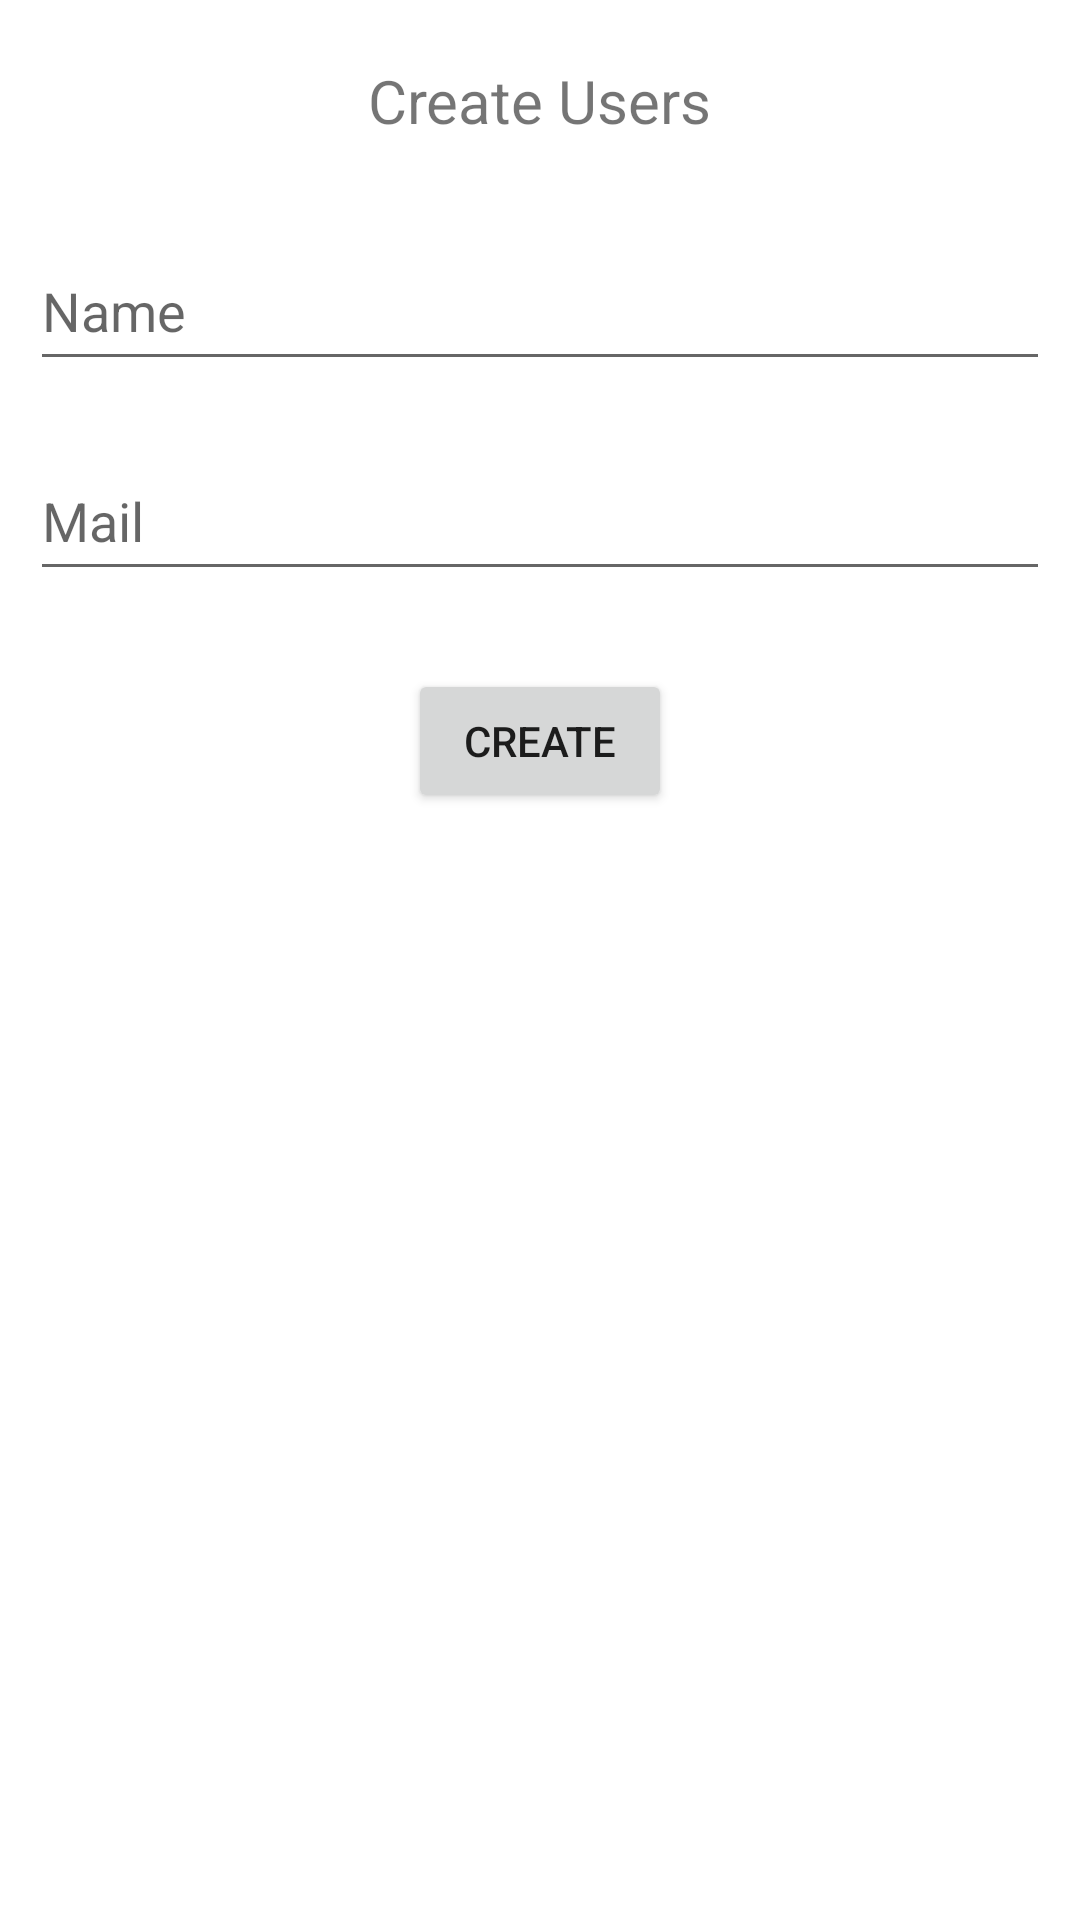

Write the Android layout XML for this screen, with the resource values it uses.
<!-- AndroidManifest.xml: application theme Theme.ReddyApi -->
<!-- res/layout/activity_create_user.xml -->
<?xml version="1.0" encoding="utf-8"?>
<LinearLayout xmlns:android="http://schemas.android.com/apk/res/android"
    xmlns:app="http://schemas.android.com/apk/res-auto"
    xmlns:tools="http://schemas.android.com/tools"
    android:layout_width="match_parent"
    android:layout_height="match_parent"
    android:orientation="vertical"
    tools:context=".gorest.activites.CreateUserActivity">

    <TextView
        android:layout_width="wrap_content"
        android:layout_height="wrap_content"
        android:text="Create Users"
        android:layout_gravity="center"
        android:layout_margin="20dp"
        android:textSize="20sp"/>

    <EditText
        android:layout_width="match_parent"
        android:layout_height="50dp"
        android:layout_margin="10dp"
        android:hint="Name"
        android:id="@+id/edt_name1"/>
    <EditText
        android:layout_width="match_parent"
        android:layout_height="50dp"
        android:layout_margin="10dp"
        android:hint="Mail"
        android:id="@+id/edt_mail1"/>
    <Button
        android:layout_width="wrap_content"
        android:layout_height="wrap_content"
        android:text="Create"
        android:layout_gravity="center"
        android:layout_margin="16dp"
        android:id="@+id/create_user"/>

</LinearLayout>
<!-- resources referenced by this layout -->
<resources>
  <style name="Theme.ReddyApi" parent="Theme.MaterialComponents.DayNight.DarkActionBar">
          
          <item name="colorPrimary">@color/purple_500</item>
          <item name="colorPrimaryVariant">@color/purple_700</item>
          <item name="colorOnPrimary">@color/white</item>
          
          <item name="colorSecondary">@color/teal_200</item>
          <item name="colorSecondaryVariant">@color/teal_700</item>
          <item name="colorOnSecondary">@color/black</item>
          
          <item name="android:statusBarColor">?attr/colorPrimaryVariant</item>
          
      </style>
  <!-- not gathered from this repository: default colours our renderer supplied (Android Studio template values) -->
  <color name="purple_500">#FF6200EE</color>
  <color name="purple_700">#FF3700B3</color>
  <color name="teal_200">#FF03DAC5</color>
  <color name="teal_700">#FF018786</color>
  <color name="black">#FF000000</color>
  <color name="white">#FFFFFFFF</color>
</resources>
